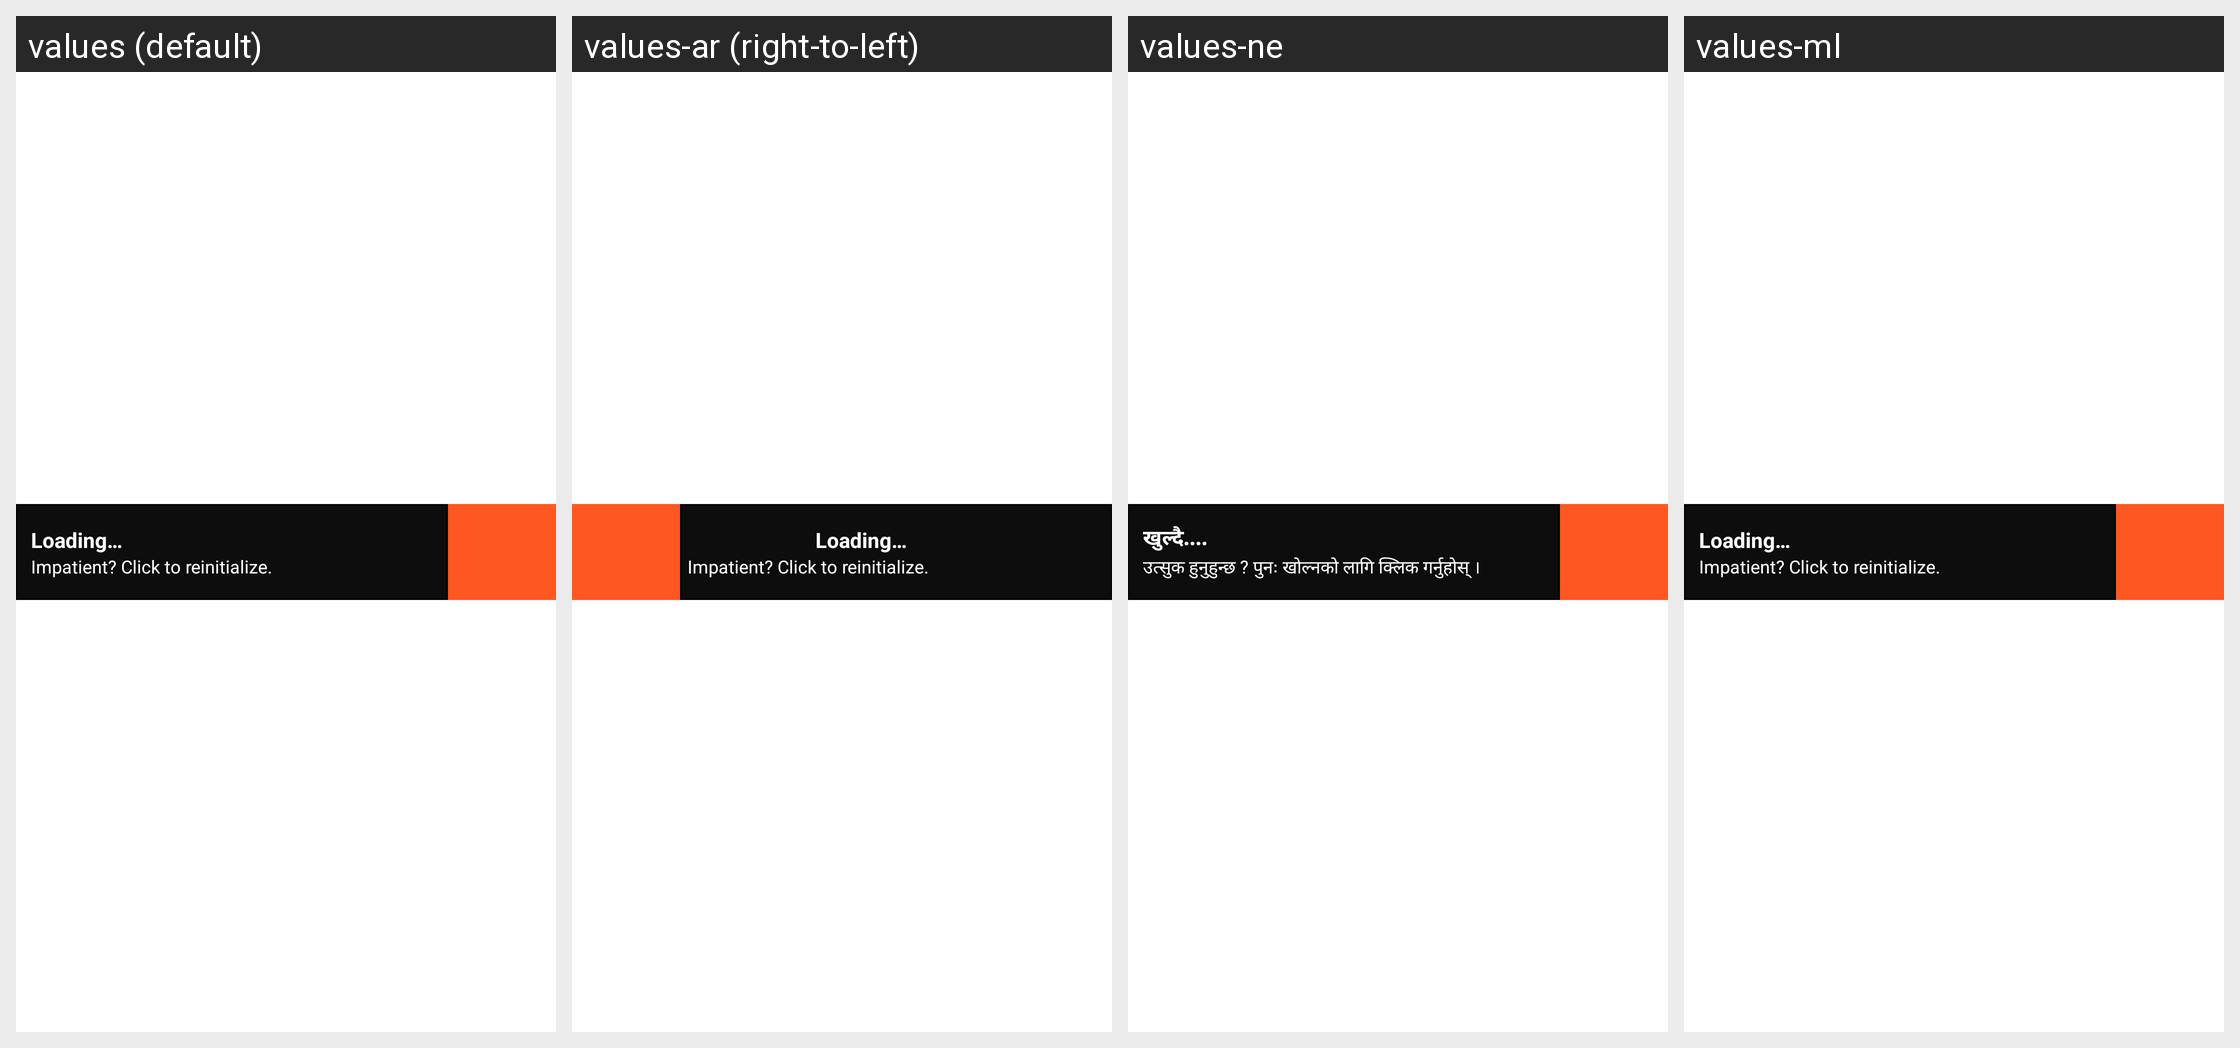

This grid shows one Android layout under several languages. Give, for every string resource on the screen, its name, the default text and each shown locale's text.
Android screen res/layout/notification_sticky_small.xml rendered under 4 locales, left to right: values (default), values-ar (right-to-left), values-ne, values-ml. Device: Nexus 5 (rendered at 1080×1920; each locale shown at half size, 540×960, under a caption strip naming it); theme Theme.AppCompat.Light.NoActionBar.
Other locales in the repository, not shown: values-af, values-am, values-as, values-az, values-be, values-bg, values-bn, values-bs, values-ca, values-cs, values-da, values-de, values-el, values-en-rAU, values-en-rCA, values-en-rGB, values-en-rXC, values-es, values-es-rUS, values-et, values-eu, values-fa, values-fi, values-fr, values-fr-rCA, values-gl, values-gu, values-hi, values-hr, values-hu, values-hy, values-in, values-is, values-it, values-iw, values-ja, values-ka, values-kk, values-km, values-kn, values-ko, values-ky, values-lo, values-lt, values-lv, values-mk, values-mn, values-mr, values-ms, values-my, values-nb, values-nl, values-or, values-pa, values-pl, values-pt, values-pt-rBR, values-pt-rPT, values-ro, values-ru, values-si, values-sk, values-sl, values-sq, values-sr, values-sv, values-sw, values-ta, values-te, values-th, values-tl, values-tr, values-uk, values-ur, values-uz, values-vi, values-zh-rCN, values-zh-rHK, values-zh-rTW, values-zu.
Strings drawn on this screen, with the default value and each locale's value (text and hints the layout hard-codes, and strings that could not be matched under every locale, appear in the picture but are not listed):

loading
  values: Loading…
  values-ar: Loading…  [not translated; the default value is used]
  values-ne: खुल्दै....
  values-ml: Loading…  [not translated; the default value is used]

msg_widget_loading_action
  values: Impatient? Click to reinitialize.
  values-ar: Impatient? Click to reinitialize.  [not translated; the default value is used]
  values-ne: उत्सुक हुनुहुन्छ ? पुनः खोल्नको लागि क्लिक गर्नुहोस् ।
  values-ml: Impatient? Click to reinitialize.  [not translated; the default value is used]
